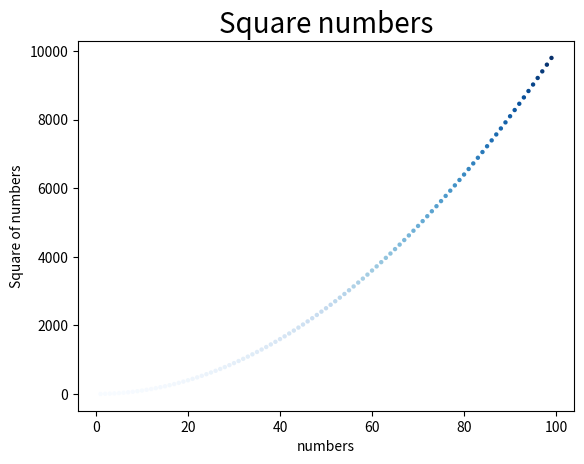

This chart was generated by the following Python code:
#! python3
# -*- coding:utf-8 -*-
import matplotlib.pyplot as plt
'''
散点图
'''
# x_value = [x for x in range(1,6)]
# y_value = [y**2 for y in range(1,6)]
x_value = list(range(1, 100))
y_value = [x**2 for x in x_value]
# 删除数据点的颜色 edgecolors='nono',
plt.scatter(x_value, y_value, edgecolors='none', c=y_value, cmap=plt.cm.Blues, s=10)
plt.title('Square numbers', fontsize=20)
plt.xlabel('numbers', fontsize=10)
plt.ylabel('Square of numbers', fontsize=10)
plt.show()
# plt.savefig('test', bbox_inches='tight')